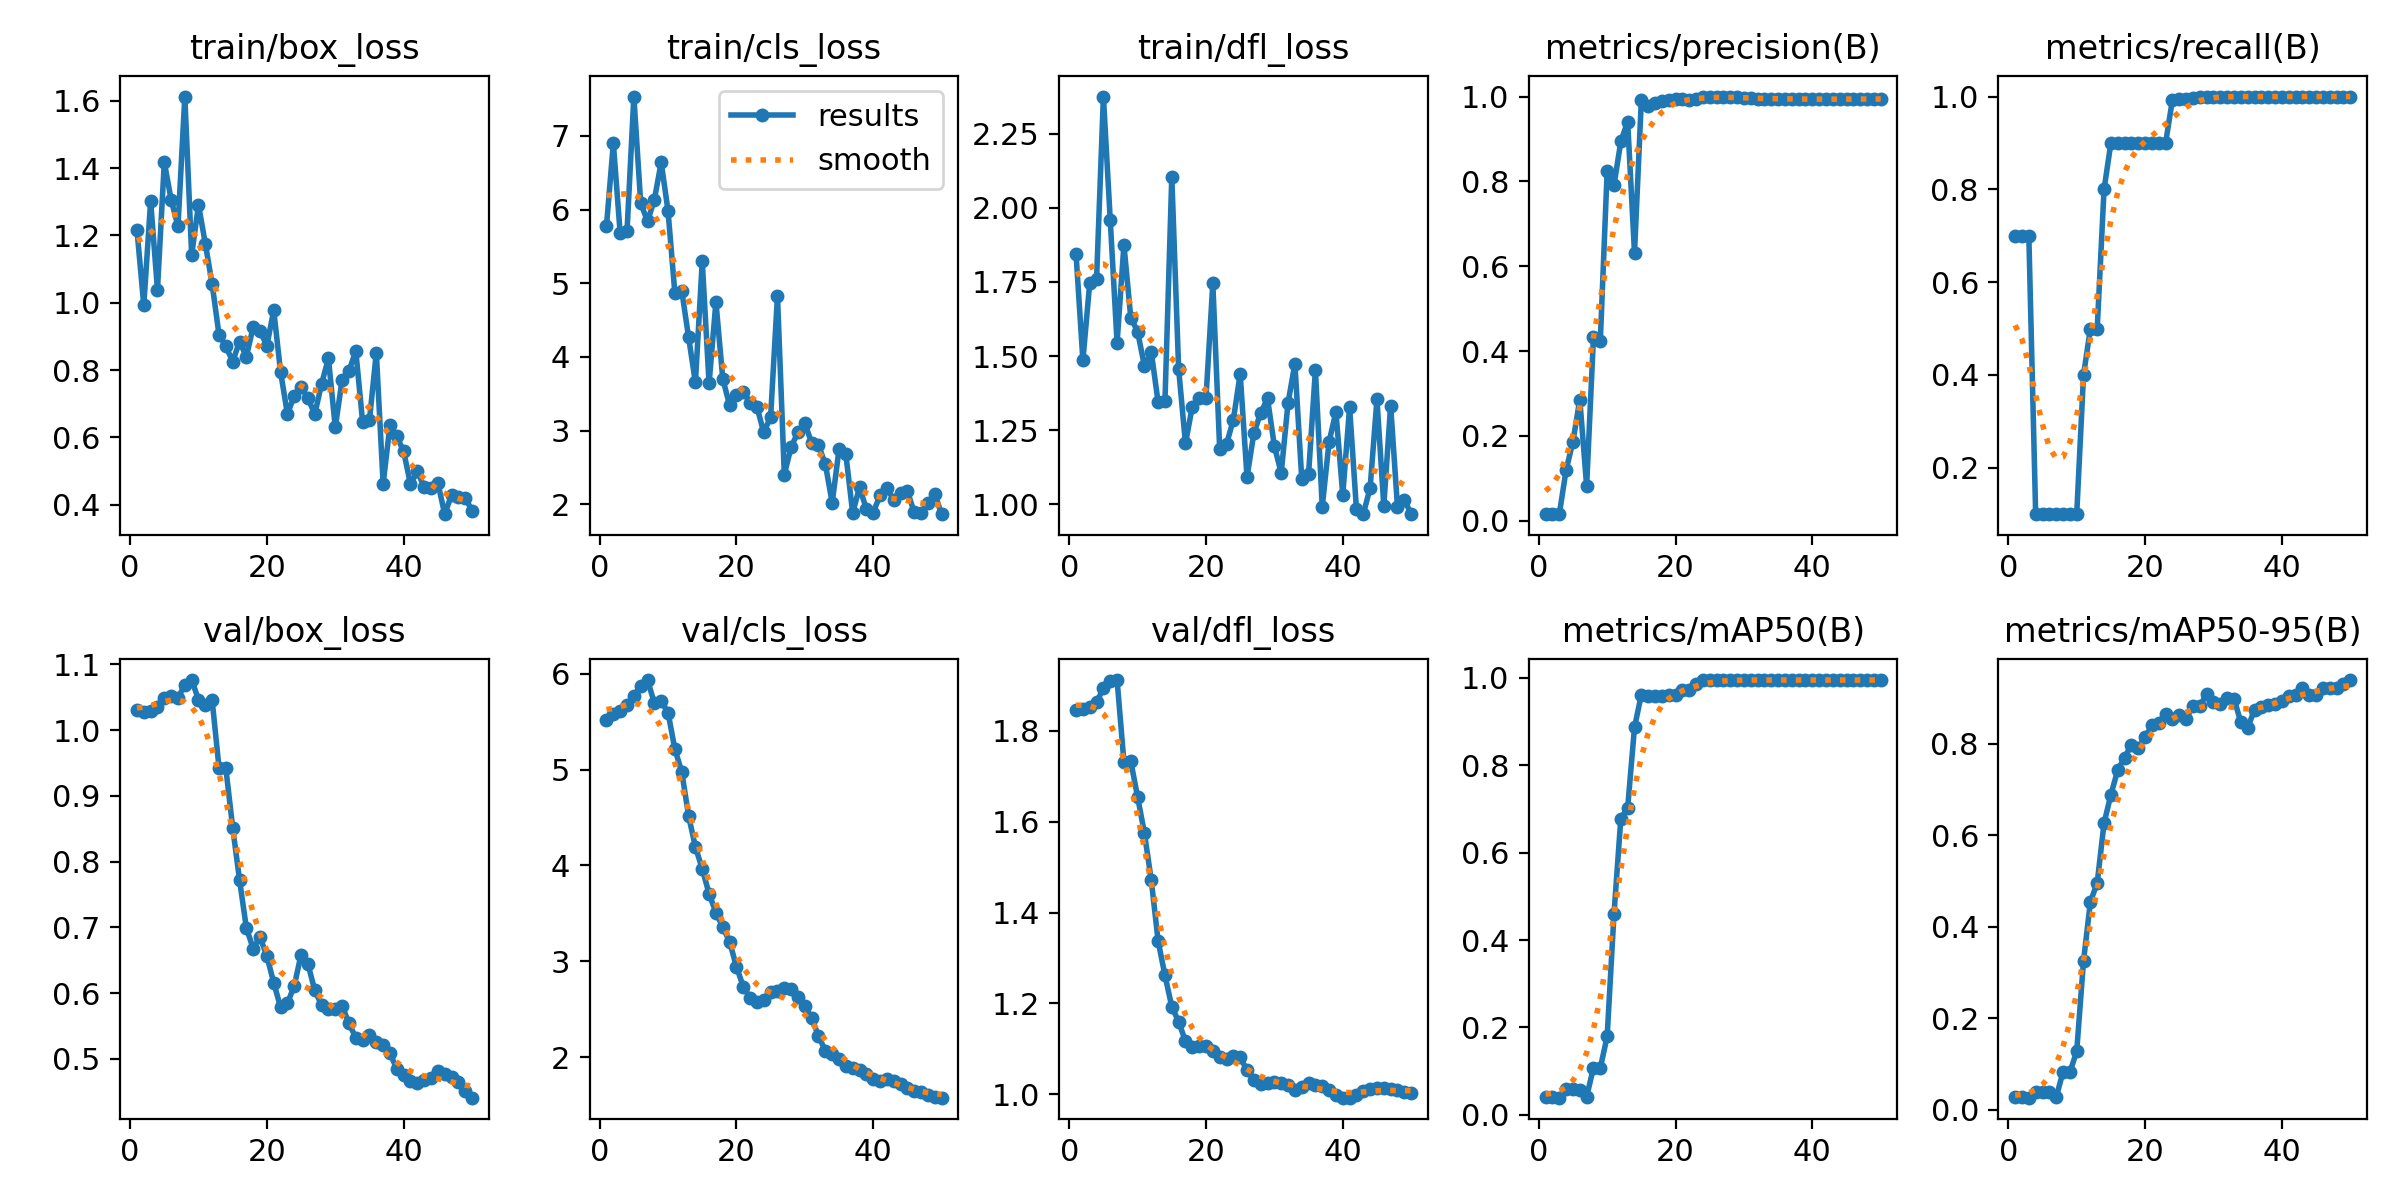

The file beside this chart, header and first rows:
epoch, time, train/box_loss, train/cls_loss, train/dfl_loss, metrics/precision(B), metrics/recall(B), metrics/mAP50(B), metrics/mAP50-95(B), val/box_loss, val/cls_loss, val/dfl_loss, lr/pg0, lr/pg1, lr/pg2
1, 1.8, 1.217, 5.782, 1.844, 0.01671, 0.7, 0.0408, 0.02698, 1.03, 5.522, 1.845, 0, 0, 0
2, 3.01, 0.9925, 6.899, 1.486, 0.01651, 0.7, 0.04098, 0.02724, 1.027, 5.578, 1.849, 1.63399e-05, 1.63399e-05, 1.63399e-05
3, 4.462, 1.302, 5.676, 1.747, 0.01576, 0.7, 0.03917, 0.02639, 1.028, 5.618, 1.851, 3.20197e-05, 3.20197e-05, 3.20197e-05
4, 5.884, 1.039, 5.705, 1.76, 0.1197, 0.1, 0.05922, 0.0396, 1.036, 5.679, 1.863, 4.70394e-05, 4.70394e-05, 4.70394e-05
5, 7.348, 1.418, 7.534, 2.376, 0.1869, 0.1, 0.05836, 0.03913, 1.048, 5.766, 1.893, 6.13989e-05, 6.13989e-05, 6.13989e-05
6, 8.789, 1.306, 6.09, 1.959, 0.2859, 0.1, 0.05747, 0.03892, 1.052, 5.878, 1.91, 7.50984e-05, 7.50984e-05, 7.50984e-05
7, 10.22, 1.227, 5.839, 1.545, 0.08257, 0.1, 0.04119, 0.02758, 1.049, 5.936, 1.911, 8.81376e-05, 8.81376e-05, 8.81376e-05
8, 10.23, 1.613, 6.135, 1.875, 0.4336, 0.1, 0.1078, 0.08238, 1.069, 5.695, 1.731, 0.0001005, 0.0001005, 0.0001005
9, 11.8, 1.142, 6.641, 1.63, 0.4239, 0.1, 0.1072, 0.08199, 1.076, 5.716, 1.733, 0.0001122, 0.0001122, 0.0001122
10, 13.27, 1.291, 5.978, 1.583, 0.8239, 0.1, 0.1794, 0.1274, 1.046, 5.596, 1.654, 0.0001233, 0.0001233, 0.0001233
11, 14.66, 1.175, 4.864, 1.467, 0.7908, 0.4, 0.4595, 0.3253, 1.037, 5.213, 1.575, 0.0001337, 0.0001337, 0.0001337
12, 16, 1.055, 4.9, 1.514, 0.8942, 0.5, 0.6778, 0.454, 1.045, 4.98, 1.471, 0.0001434, 0.0001434, 0.0001434
13, 17.33, 0.9048, 4.27, 1.344, 0.9407, 0.5, 0.7029, 0.4958, 0.9427, 4.519, 1.338, 0.0001525, 0.0001525, 0.0001525
14, 18.4, 0.8707, 3.654, 1.347, 0.6318, 0.8, 0.8867, 0.6262, 0.9416, 4.194, 1.262, 0.0001609, 0.0001609, 0.0001609
15, 19.39, 0.8254, 5.296, 2.105, 0.9921, 0.9, 0.9617, 0.6883, 0.8517, 3.965, 1.193, 0.0001687, 0.0001687, 0.0001687
16, 20.62, 0.8843, 3.64, 1.457, 0.9778, 0.9, 0.9575, 0.7422, 0.7722, 3.706, 1.16, 0.0001758, 0.0001758, 0.0001758
17, 21.52, 0.8402, 4.748, 1.205, 0.9854, 0.9, 0.9575, 0.7696, 0.6989, 3.507, 1.117, 0.0001822, 0.0001822, 0.0001822
18, 22.42, 0.9283, 3.704, 1.33, 0.9896, 0.9, 0.9575, 0.7973, 0.6677, 3.359, 1.104, 0.000188, 0.000188, 0.000188
19, 23.26, 0.9155, 3.344, 1.359, 0.9924, 0.9, 0.9617, 0.7904, 0.6851, 3.203, 1.106, 0.0001931, 0.0001931, 0.0001931
20, 24.1, 0.8728, 3.481, 1.359, 0.9932, 0.9, 0.9617, 0.8141, 0.6562, 2.944, 1.106, 0.0001976, 0.0001976, 0.0001976
21, 24.9, 0.9777, 3.527, 1.745, 0.9931, 0.9, 0.9719, 0.8396, 0.6157, 2.736, 1.096, 0.0002014, 0.0002014, 0.0002014
22, 25.66, 0.7948, 3.376, 1.188, 0.9929, 0.9, 0.9719, 0.8456, 0.5786, 2.62, 1.083, 0.0002045, 0.0002045, 0.0002045
23, 26.38, 0.6697, 3.321, 1.203, 0.9933, 0.9, 0.9859, 0.8653, 0.5844, 2.571, 1.078, 0.000207, 0.000207, 0.000207
24, 27.07, 0.7233, 2.974, 1.285, 1, 0.9932, 0.995, 0.8546, 0.6109, 2.594, 1.085, 0.0002088, 0.0002088, 0.0002088
25, 27.87, 0.7505, 3.189, 1.44, 1, 0.994, 0.995, 0.863, 0.6585, 2.681, 1.081, 0.00021, 0.00021, 0.00021
26, 28.53, 0.7168, 4.831, 1.092, 1, 0.9944, 0.995, 0.8547, 0.6443, 2.694, 1.053, 0.0002105, 0.0002105, 0.0002105
27, 29.18, 0.669, 2.404, 1.24, 1, 0.996, 0.995, 0.8816, 0.6042, 2.718, 1.033, 0.0002103, 0.0002103, 0.0002103
28, 29.81, 0.759, 2.776, 1.308, 1, 0.9981, 0.995, 0.8816, 0.5816, 2.707, 1.023, 0.0002095, 0.0002095, 0.0002095
29, 30.46, 0.835, 2.982, 1.357, 0.9991, 1, 0.995, 0.9084, 0.5753, 2.63, 1.025, 0.000208, 0.000208, 0.000208
30, 31.07, 0.6299, 3.1, 1.196, 0.9967, 1, 0.995, 0.89, 0.5756, 2.535, 1.027, 0.0002058, 0.0002058, 0.0002058
31, 31.66, 0.7711, 2.832, 1.106, 0.9954, 1, 0.995, 0.8871, 0.5808, 2.407, 1.026, 0.000203, 0.000203, 0.000203
32, 32.28, 0.7976, 2.803, 1.342, 0.9949, 1, 0.995, 0.8999, 0.5538, 2.219, 1.02, 0.0001996, 0.0001996, 0.0001996
33, 32.99, 0.8569, 2.545, 1.474, 0.9947, 1, 0.995, 0.8983, 0.5323, 2.066, 1.011, 0.0001955, 0.0001955, 0.0001955
34, 33.58, 0.6455, 2.02, 1.087, 0.9949, 1, 0.995, 0.8464, 0.5293, 2.035, 1.017, 0.0001907, 0.0001907, 0.0001907
35, 34.19, 0.6511, 2.744, 1.102, 0.9946, 1, 0.995, 0.8341, 0.5357, 1.979, 1.025, 0.0001852, 0.0001852, 0.0001852
36, 34.83, 0.8519, 2.676, 1.453, 0.9946, 1, 0.995, 0.8742, 0.5255, 1.908, 1.02, 0.0001791, 0.0001791, 0.0001791
37, 35.4, 0.4619, 1.883, 0.9918, 0.9945, 1, 0.995, 0.8802, 0.5212, 1.882, 1.018, 0.0001724, 0.0001724, 0.0001724
38, 36.01, 0.637, 2.23, 1.211, 0.9943, 1, 0.995, 0.8847, 0.5093, 1.868, 1.01, 0.0001649, 0.0001649, 0.0001649
39, 36.59, 0.6033, 1.936, 1.311, 0.9942, 1, 0.995, 0.8861, 0.4839, 1.824, 0.9984, 0.0001568, 0.0001568, 0.0001568
40, 37.16, 0.5584, 1.888, 1.032, 0.9936, 1, 0.995, 0.894, 0.4747, 1.774, 0.9928, 0.0001481, 0.0001481, 0.0001481
41, 38.09, 0.4602, 2.122, 1.327, 0.9935, 1, 0.995, 0.9042, 0.4664, 1.753, 0.9929, 0.0001387, 0.0001387, 0.0001387
42, 38.84, 0.4994, 2.223, 0.9838, 0.9933, 1, 0.995, 0.9053, 0.4639, 1.771, 0.9982, 0.0001286, 0.0001286, 0.0001286
43, 39.41, 0.452, 2.059, 0.9666, 0.9938, 1, 0.995, 0.9207, 0.468, 1.75, 1.007, 0.0001179, 0.0001179, 0.0001179
44, 39.99, 0.4494, 2.15, 1.055, 0.9939, 1, 0.995, 0.9055, 0.4706, 1.718, 1.011, 0.0001065, 0.0001065, 0.0001065
45, 40.53, 0.4651, 2.177, 1.354, 0.9941, 1, 0.995, 0.9055, 0.4808, 1.672, 1.015, 9.44722e-05, 9.44722e-05, 9.44722e-05
46, 41.1, 0.3718, 1.889, 0.9948, 0.9941, 1, 0.995, 0.9207, 0.4775, 1.649, 1.013, 8.17663e-05, 8.17663e-05, 8.17663e-05
47, 41.65, 0.4291, 1.883, 1.333, 0.9943, 1, 0.995, 0.9207, 0.4721, 1.631, 1.012, 6.84003e-05, 6.84003e-05, 6.84003e-05
48, 42.21, 0.4228, 2.021, 0.9919, 0.9942, 1, 0.995, 0.9207, 0.4651, 1.606, 1.01, 5.43742e-05, 5.43742e-05, 5.43742e-05
49, 41.25, 0.4198, 2.142, 1.015, 0.9942, 1, 0.995, 0.9295, 0.4506, 1.584, 1.006, 3.96879e-05, 3.96879e-05, 3.96879e-05
50, 41.9, 0.3826, 1.866, 0.9671, 0.9942, 1, 0.995, 0.9388, 0.4409, 1.576, 1.003, 2.43415e-05, 2.43415e-05, 2.43415e-05
